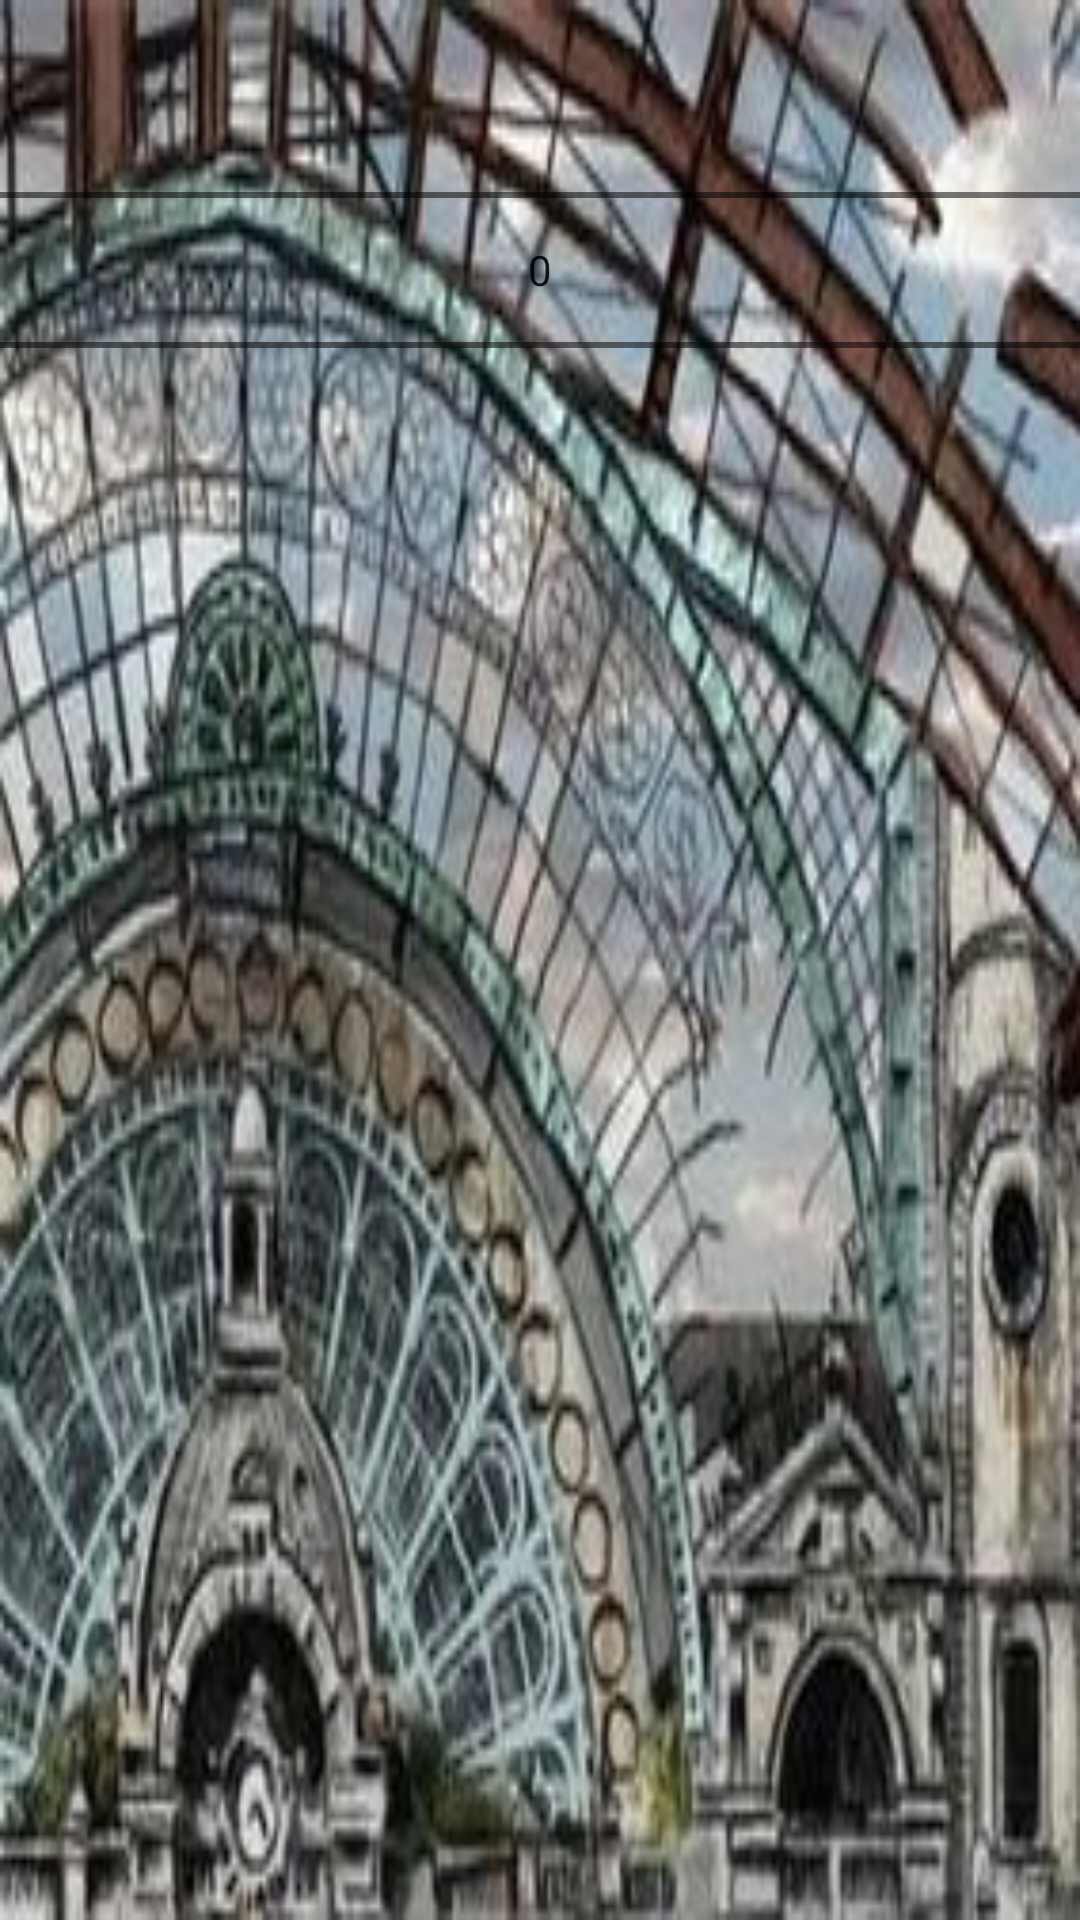

Reconstruct the res/layout file that produces this screen, plus the resources it refers to.
<!-- AndroidManifest.xml: application theme Theme.AppCompat.Light.NoActionBar -->
<!-- res/layout/dialog_creategame.xml -->
<?xml version="1.0" encoding="utf-8"?>
<LinearLayout
    xmlns:android="http://schemas.android.com/apk/res/android" android:layout_width="match_parent"
    android:layout_height="match_parent"
    android:orientation="vertical"
    android:background="@drawable/startdialog" >

    <NumberPicker
        android:id="@+id/np_teams"
        android:layout_width="match_parent"
        android:layout_height="wrap_content"></NumberPicker>

    <ListView
        android:id="@+id/list_teamnames"
        android:layout_width="match_parent"
        android:layout_height="match_parent">

    </ListView>
</LinearLayout>
<!-- resources referenced by this layout -->
<resources>
  <!-- drawable startdialog: jpg bitmap (drawable, 41536 bytes) -->
</resources>
